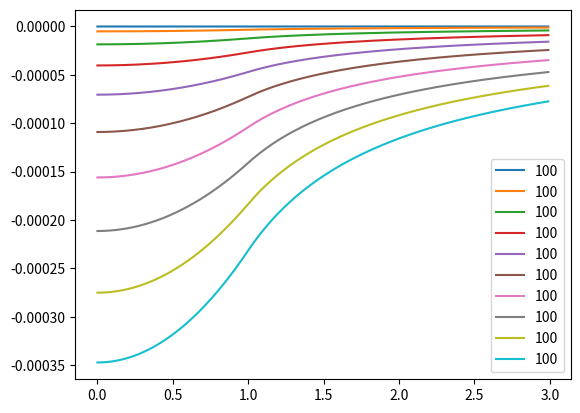

Reproduce this figure in Python.
import math
from scipy import constants

def get_phi(density=None,radius=None,point=1):
    '''
    if radius == None:
        radius = ((3/4)*((n_particles/density)/math.pi))**(1/3)
    '''
    if point == 1:
        return (-4/3) * math.pi * constants.G * density * (radius ** 2)
    elif point < 1:
        return (-2) * math.pi * constants.G * density * ((radius ** 2) - ((1/3) * ((point*radius)**2)))
    else:
        return (-4/3) * math.pi * constants.G * density * ((radius ** 3)/(point*radius))

if __name__ == "__main__":
    import matplotlib.pyplot as plt
    density = 100
    for radius in range(1,100,10):
        ys = [get_phi(density=density,radius=radius,point=i/100) for i in range(300)]
        print(ys)
        xs = [(i/100) for i in range(300)]
        plt.plot(xs,ys,label=str(density))
    plt.legend()
    plt.show()
